Labelled photos from "Coffe_Bean", an image-classification folder in IkbarSulistio/Coffee-Bean-Roast-Level-Classification. The possible labels are: dark roast, green unroasted, light roast, medium roast.

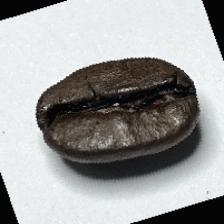
Label: dark roast

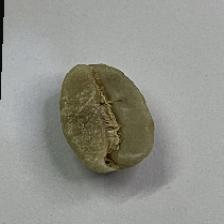
Label: green unroasted

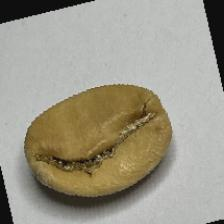
Label: light roast

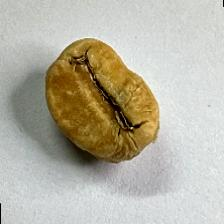
Label: light roast

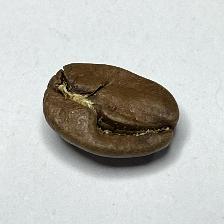
Label: medium roast

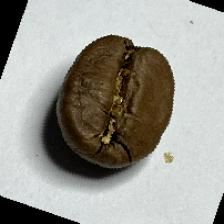
Label: medium roast
